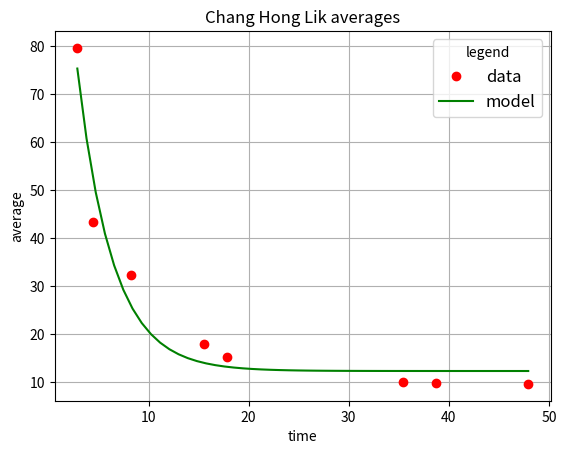

This chart was generated by the following Python code:
import matplotlib.pyplot as plt
import numpy as np
from scipy.optimize import curve_fit
def func(x, a, b, c):
    return a - b * np.exp(c * x)
time = np.array([2.888, 4.463, 8.255, 15.503, 17.817, 35.448, 38.72, 47.926])
avg = np.array([79.64, 43.4, 32.33, 17.99, 15.37, 10.1, 9.8, 9.7])
initialGuess = [5, 5, -.01]
guessedFactors=[func(x, *initialGuess) for x in time]
popt,pcov = curve_fit(func, time, avg, initialGuess)
print(popt)
cont=np.linspace(min(time),max(time),50)
fittedData=[func(x, *popt) for x in cont]
fig1 = plt.figure(1)
ax=fig1.add_subplot(1,1,1)
ax.plot(time,avg,linestyle='',marker='o', color='r',label="data")
ax.plot(cont,fittedData,linestyle='-', color='g',label="model")
ax.legend(loc=0, title="legend", fontsize=12)
ax.set_ylabel("average")
ax.set_xlabel("time")
ax.grid()
ax.set_title("Chang Hong Lik averages")
plt.show()
